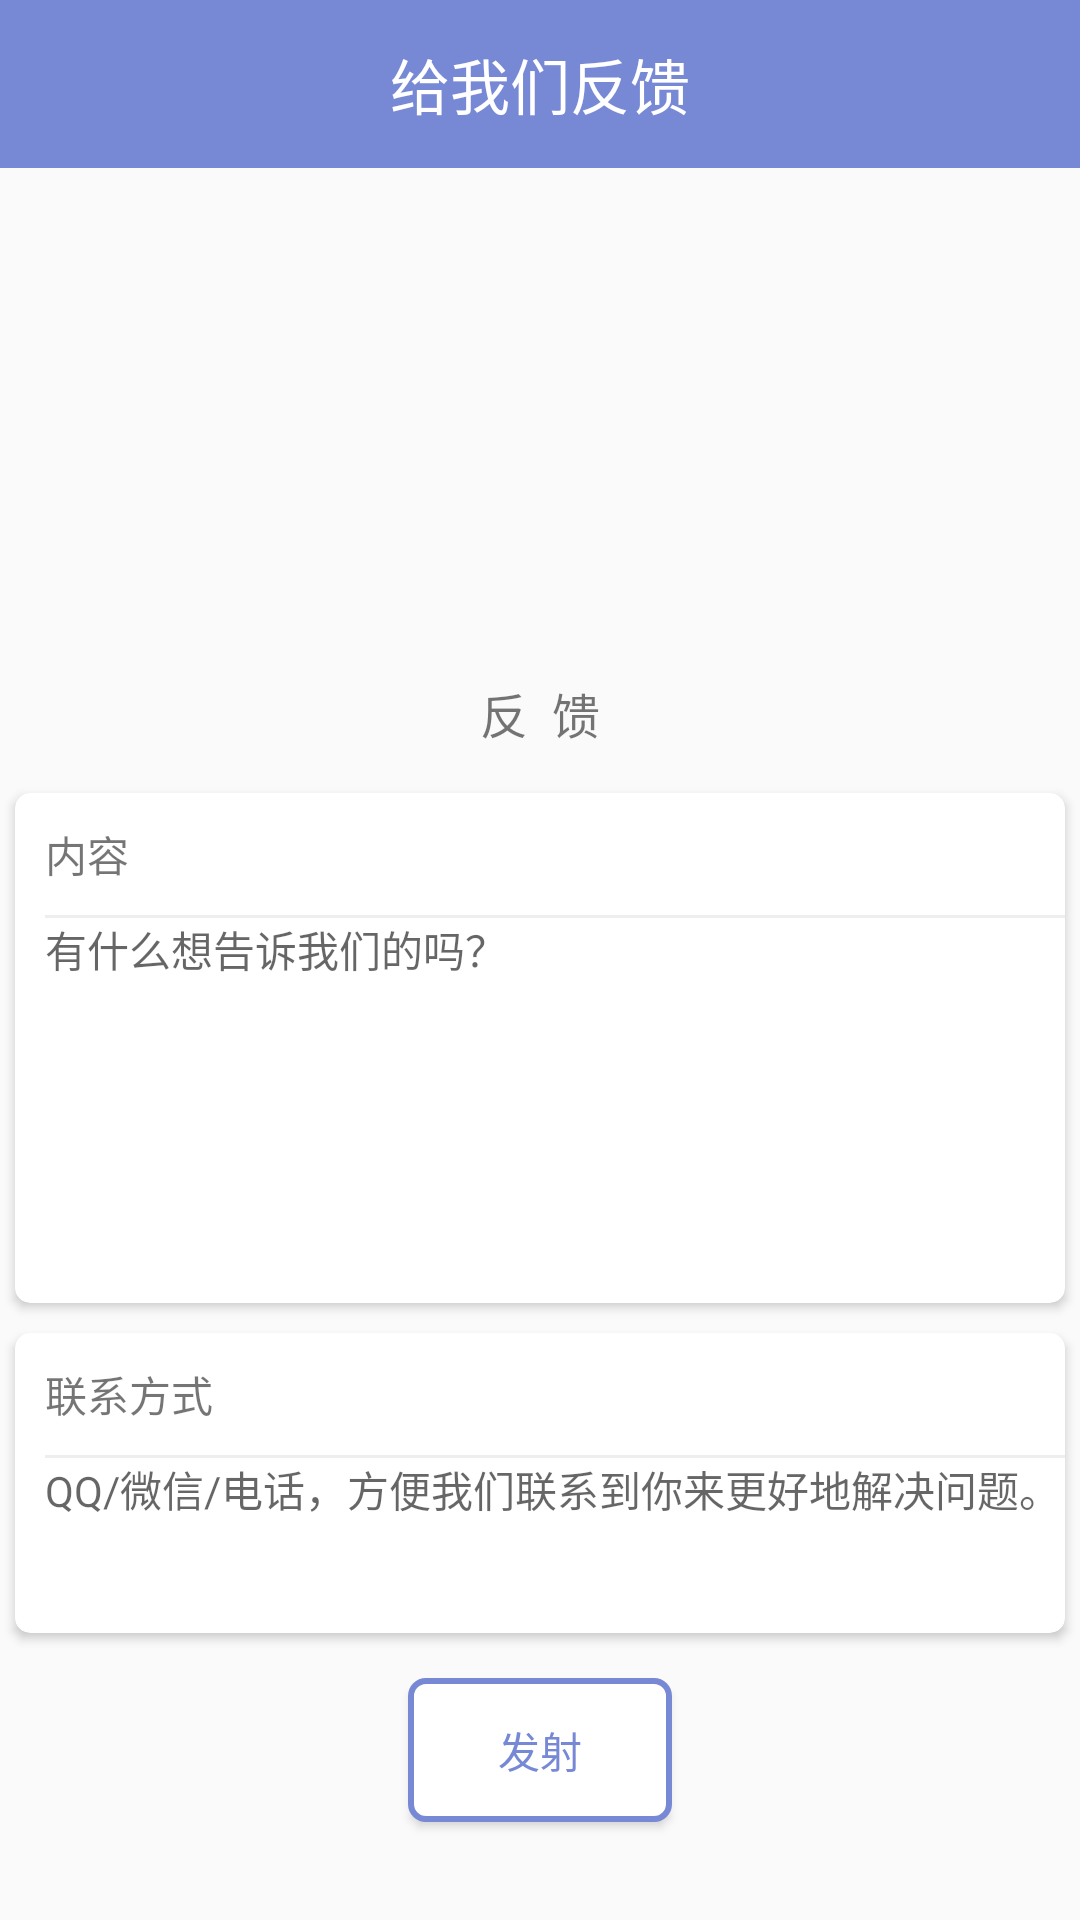

Layout XML and referenced resources for this Android screen:
<!-- AndroidManifest.xml: application theme AppTheme -->
<!-- res/layout/activity_feed_back.xml -->
<?xml version="1.0" encoding="utf-8"?>
<LinearLayout xmlns:android="http://schemas.android.com/apk/res/android"
    android:layout_width="match_parent"
    android:layout_height="match_parent"
    android:orientation="vertical">

    <android.support.v7.widget.Toolbar
        android:id="@+id/feedback_toolbar"
        android:layout_width="match_parent"
        android:layout_height="?attr/actionBarSize"
        android:background="@color/colorPrimary"
        android:gravity="center">

        <TextView
            android:layout_width="wrap_content"
            android:layout_height="wrap_content"
            android:layout_gravity="center"
            android:text="@string/feedback"
            android:textColor="@color/material_white_1000"
            android:textSize="@dimen/sp_20" />

    </android.support.v7.widget.Toolbar>

    <include layout="@layout/content_feed_back" />

</LinearLayout>
<!-- res/layout/content_feed_back.xml (included above) -->
<?xml version="1.0" encoding="utf-8"?>
<ScrollView xmlns:android="http://schemas.android.com/apk/res/android"
    xmlns:app="http://schemas.android.com/apk/res-auto"
    android:layout_width="match_parent"
    android:layout_height="match_parent">

    <LinearLayout
        android:layout_width="match_parent"
        android:layout_height="match_parent"
        android:orientation="vertical">

        <ImageView
            android:layout_width="match_parent"
            android:layout_height="@dimen/dp_170"
            android:layout_gravity="center"
            android:paddingBottom="@dimen/dp_20"
            android:paddingEnd="@dimen/dp_70"
            android:paddingStart="@dimen/dp_70"
            android:paddingTop="@dimen/dp_70"
            android:src="@drawable/img_feedback" />

        <TextView
            android:layout_width="match_parent"
            android:layout_height="wrap_content"
            android:layout_marginBottom="@dimen/dp_10"
            android:gravity="center"
            android:text="反  馈"
            android:textSize="@dimen/sp_16" />

        <android.support.v7.widget.CardView
            android:layout_width="match_parent"
            android:layout_height="@dimen/dp_170"
            android:layout_margin="@dimen/dp_5"
            app:cardBackgroundColor="@color/material_white_1000"
            app:cardCornerRadius="@dimen/dp_5">

            <LinearLayout
                android:layout_width="match_parent"
                android:layout_height="match_parent"
                android:orientation="vertical">

                <TextView
                    android:layout_width="match_parent"
                    android:layout_height="wrap_content"
                    android:padding="@dimen/dp_10"
                    android:text="内容" />

                <ImageView
                    android:layout_width="match_parent"
                    android:layout_height="@dimen/dp_1"
                    android:layout_marginStart="@dimen/dp_10"
                    android:background="@color/material_grey_200" />

                <EditText
                    android:id="@+id/et_content"
                    android:layout_width="match_parent"
                    android:layout_height="match_parent"
                    android:background="@null"
                    android:cursorVisible="false"
                    android:gravity="top"
                    android:hint="有什么想告诉我们的吗？"
                    android:paddingStart="@dimen/dp_10"
                    android:textSize="@dimen/sp_14" />

            </LinearLayout>

        </android.support.v7.widget.CardView>

        <android.support.v7.widget.CardView
            android:layout_width="match_parent"
            android:layout_height="100dp"
            android:layout_margin="@dimen/dp_5"
            android:layout_marginTop="@dimen/dp_48"
            app:cardBackgroundColor="@color/material_white_1000"
            app:cardCornerRadius="@dimen/dp_5">

            <LinearLayout
                android:layout_width="match_parent"
                android:layout_height="match_parent"
                android:orientation="vertical">

                <TextView
                    android:layout_width="match_parent"
                    android:layout_height="wrap_content"
                    android:padding="@dimen/dp_10"
                    android:text="联系方式" />

                <ImageView
                    android:layout_width="match_parent"
                    android:layout_height="@dimen/dp_1"
                    android:layout_marginStart="@dimen/dp_10"
                    android:background="@color/material_grey_200" />

                <EditText
                    android:id="@+id/et_contact"
                    android:layout_width="match_parent"
                    android:layout_height="match_parent"
                    android:background="@null"
                    android:cursorVisible="false"
                    android:gravity="top"
                    android:hint="QQ/微信/电话，方便我们联系到你来更好地解决问题。"
                    android:paddingStart="@dimen/dp_10"
                    android:textSize="@dimen/sp_14" />

            </LinearLayout>

        </android.support.v7.widget.CardView>

        <Button
            android:id="@+id/btn_feedback"
            android:layout_width="wrap_content"
            android:layout_height="wrap_content"
            android:layout_gravity="center"
            android:layout_margin="@dimen/dp_10"
            android:background="@drawable/bg_btn_feedback"
            android:text="发射"
            android:textColor="@color/colorPrimary" />

    </LinearLayout>
</ScrollView>
<!-- resources referenced by this layout -->
<resources>
  <color name="colorPrimary">#7788D5</color>
  <color name="material_grey_200">#EEEEEE</color>
  <color name="material_white_1000">#ffffff</color>
  <dimen name="dp_1">1dp</dimen>
  <dimen name="dp_10">10dp</dimen>
  <dimen name="dp_170">170dp</dimen>
  <dimen name="dp_20">20dp</dimen>
  <dimen name="dp_48">48dp</dimen>
  <dimen name="dp_5">5dp</dimen>
  <dimen name="dp_70">70dp</dimen>
  <dimen name="sp_14">14sp</dimen>
  <dimen name="sp_16">16sp</dimen>
  <dimen name="sp_20">20sp</dimen>
  <!-- drawable bg_btn_feedback (drawable) -->
  <?xml version="1.0" encoding="utf-8"?>
  <shape xmlns:android="http://schemas.android.com/apk/res/android">
  
      <solid android:color="@color/material_white_1000" />
  
      <stroke
          android:width="2dp"
          android:color="@color/colorPrimary" />
  
      <corners
          android:bottomLeftRadius="5dp"
          android:bottomRightRadius="5dp"
          android:topLeftRadius="5dp"
          android:topRightRadius="5dp" />
  </shape>
  <string name="feedback">给我们反馈</string>
  <style name="AppTheme" parent="Theme.AppCompat.Light.NoActionBar">
          
          <item name="colorPrimary">@color/material_blue_500</item>
          <item name="colorPrimaryDark">@color/colorPrimaryDark</item>
          <item name="colorAccent">@color/colorAccent</item>
      </style>
  <color name="material_blue_500">#2196F3</color>
  <color name="colorPrimaryDark">#303F9F</color>
  <color name="colorAccent">#FF4081</color>
</resources>
